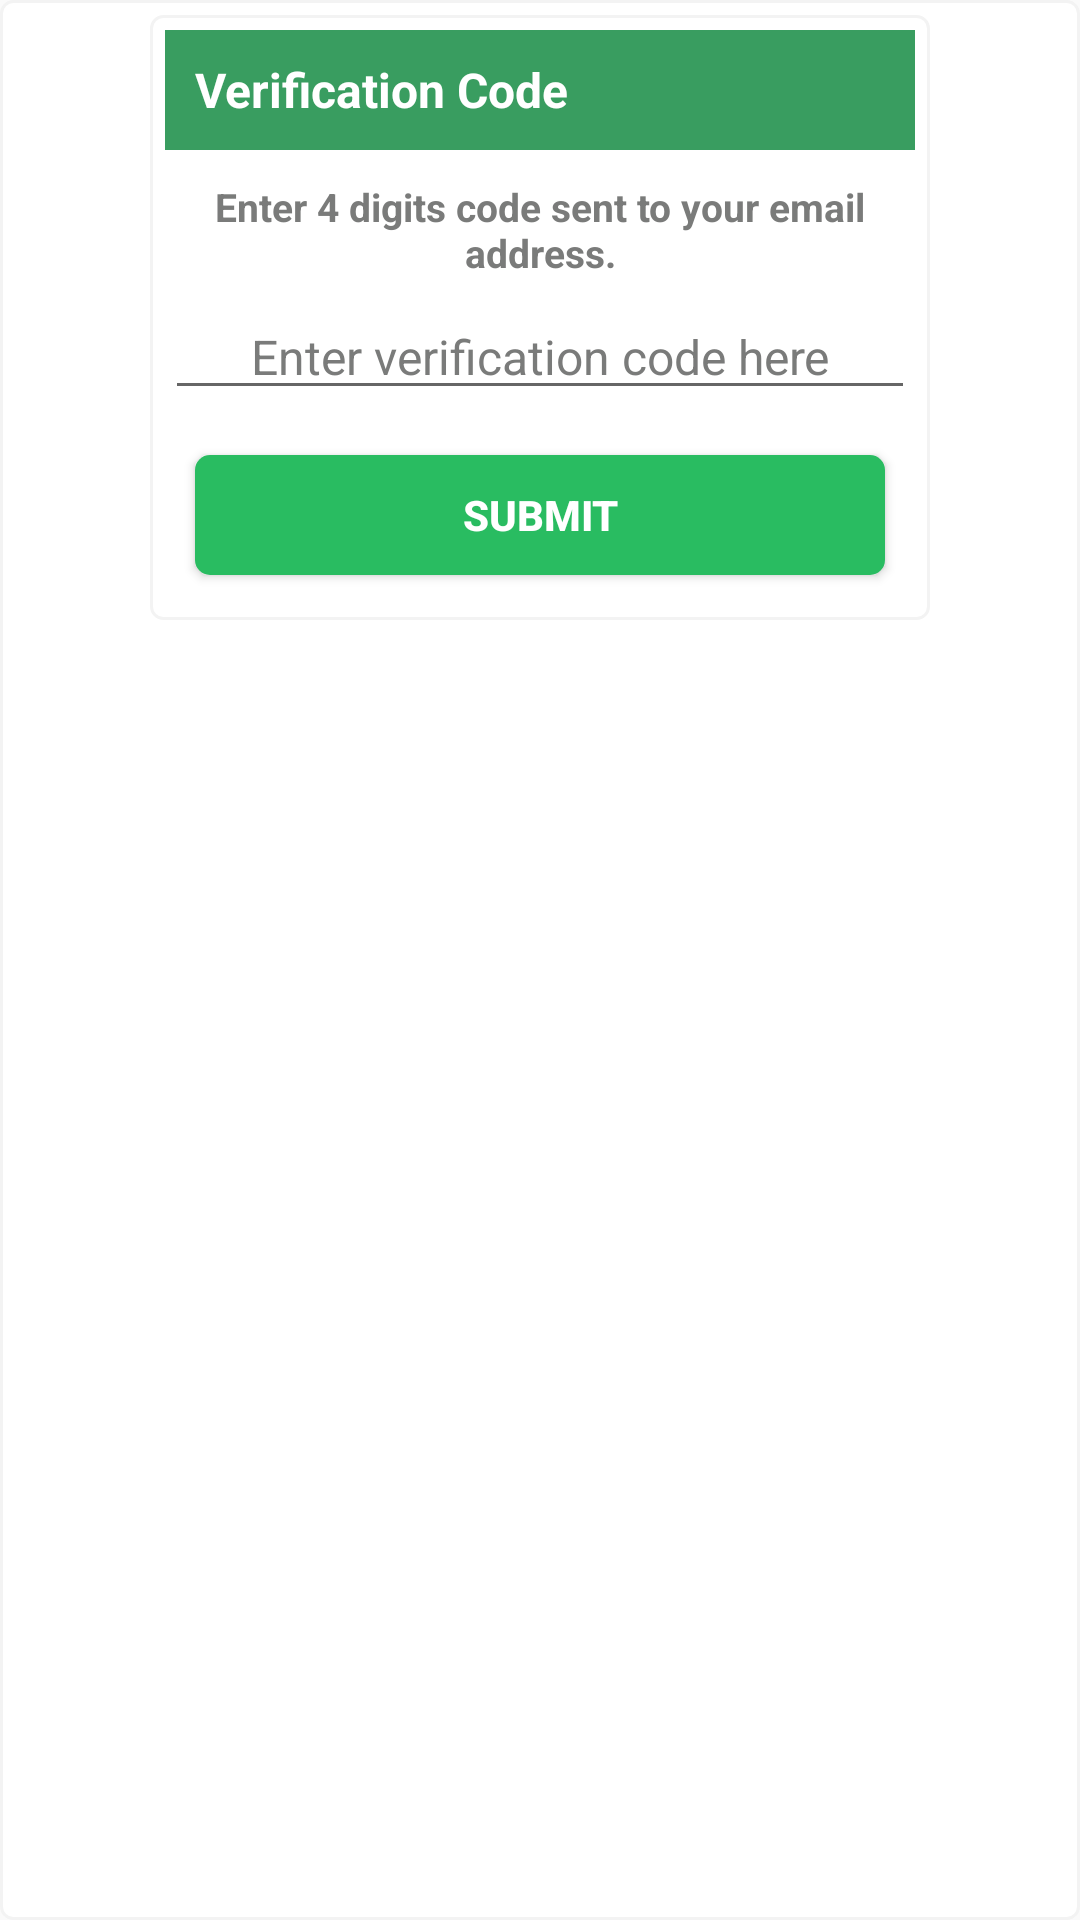

Android layout source for this screen:
<!-- AndroidManifest.xml: application theme AppTheme -->
<!-- res/layout/activity_user_verification.xml -->
<?xml version="1.0" encoding="utf-8"?>
<LinearLayout
    xmlns:android="http://schemas.android.com/apk/res/android"
    android:layout_width="260dp"
    android:layout_height="wrap_content"
    android:layout_gravity="center"
    android:paddingBottom="@dimen/dist_5"
    android:paddingLeft="@dimen/dist_5"
    android:paddingRight="@dimen/dist_5"
    android:paddingTop="@dimen/dist_5"
    android:background="@drawable/custom_card"
    android:orientation="vertical"
    >

<LinearLayout
    android:layout_gravity="center"
    android:id="@+id/dialogopen"
    android:paddingBottom="@dimen/dist_5"
    android:paddingLeft="@dimen/dist_5"
    android:paddingRight="@dimen/dist_5"
    android:paddingTop="@dimen/dist_5"
    android:background="@drawable/custom_card"
    android:layout_width="260dp"
    android:layout_height="wrap_content"
    android:orientation="vertical"
    >

    <TextView
        android:id="@+id/dialog_title"
        android:layout_width="match_parent"
        android:layout_height="40dp"
        android:gravity="center_vertical"
        android:background="@color/colorOrange"
        android:textColor="@color/colorWhite"
        android:text="Verification Code"
        android:textSize="16sp"
        android:paddingLeft="@dimen/dist_10"
        android:textStyle="bold" />

    <TextView
        android:id="@+id/dialog_ok"
        android:layout_width="match_parent"
        android:layout_height="wrap_content"
        android:layout_marginTop="@dimen/dist_5"
        android:textStyle="bold"
        android:layout_gravity="center"
        android:gravity="center"
        android:maxLines="2"
        android:textSize="13sp"
        android:padding="@dimen/dist_5"
        android:textColor="@color/colordarkGrey"
        android:text="Enter 4 digits code sent to your email address." />

    <EditText
        android:layout_width="match_parent"
        android:layout_height="wrap_content"
        android:imeOptions="actionNext"
        android:textSize="16sp"
        android:gravity="center_horizontal"
        android:hint="Enter verification code here"
        android:textColor="@color/colordarkGrey"
        android:textColorHint="@color/colordarkGrey"
        android:id="@+id/edit_text1"/>

    <RelativeLayout
        android:layout_width="match_parent"
        android:layout_height="wrap_content"
        android:layout_below="@+id/rel_main"
        android:id="@+id/box"
        android:visibility="gone"
        android:gravity="center_horizontal"
        android:layout_marginTop="30dp">

        <EditText
            android:layout_width="50dp"
            android:layout_height="70dp"
            android:maxLength="1"
            android:imeOptions="actionNext"
            android:textSize="35sp"
            android:gravity="center_horizontal"
            android:hint="2"
            android:textColor="@color/colordarkGrey"
            android:textColorHint="@color/colordarkGrey"
            android:id="@+id/edt_txt1"/>

        <TextView
            android:layout_width="wrap_content"
            android:layout_height="wrap_content"
            android:layout_toRightOf="@+id/edt_txt1"
            android:text="-"
            android:visibility="gone"
            android:textSize="40dp"
            android:layout_marginLeft="10dp"
            android:id="@+id/dash1"
            android:gravity="center_horizontal"
            android:layout_centerInParent="true"/>


        <EditText
            android:textSize="35sp"
            android:hint="4"
            android:textColorHint="@color/colordarkGrey"
            android:gravity="center_horizontal"
            android:layout_width="50dp"
            android:imeOptions="actionNext"
            android:layout_height="70dp"
            android:id="@+id/edt_txt2"
            android:maxLength="1"
            android:textColor="@color/colordarkGrey"
            android:layout_marginLeft="10dp"
            android:layout_toRightOf="@+id/dash1"/>

        <TextView
            android:layout_width="wrap_content"
            android:layout_height="wrap_content"
            android:layout_toRightOf="@+id/edt_txt2"
            android:text="-"
            android:visibility="gone"
            android:textSize="40dp"
            android:layout_marginLeft="10dp"
            android:id="@+id/dash2"
            android:gravity="center_horizontal"
            android:layout_centerInParent="true"/>

        <EditText
            android:layout_width="50dp"
            android:layout_height="70dp"
            android:id="@+id/edt_txt3"
            android:textSize="35sp"
            android:hint="4"
            android:imeOptions="actionNext"
            android:textColor="@color/colordarkGrey"
            android:textColorHint="@color/colordarkGrey"
            android:gravity="center_horizontal"
            android:layout_marginLeft="10dp"
            android:layout_toRightOf="@+id/dash2"/>

        <TextView
            android:visibility="gone"
            android:layout_width="wrap_content"
            android:layout_height="wrap_content"
            android:layout_toRightOf="@+id/edt_txt3"
            android:text="-"
            android:textSize="40dp"
            android:layout_marginLeft="10dp"
            android:id="@+id/dash3"
            android:gravity="center_horizontal"
            android:layout_centerInParent="true"/>

        <EditText
            android:layout_width="50dp"
            android:layout_height="70dp"
            android:textSize="35sp"
            android:hint="4"
            android:imeOptions="actionDone"
            android:textColorHint="@color/colordarkGrey"
            android:gravity="center_horizontal"
            android:id="@+id/edt_txt4"
            android:textColor="@color/colordarkGrey"
            android:layout_marginLeft="10dp"
            android:layout_toRightOf="@+id/dash3"/>

    </RelativeLayout>

    <Button
        android:id="@+id/dialog_text"
        android:layout_width="wrap_content"
        android:layout_marginTop="15dp"
        android:layout_height="40dp"
        android:textStyle="bold"
        android:layout_gravity="center"
        android:gravity="center"
        android:textSize="14sp"
        android:onClick="dosomething"
        android:layout_marginBottom="@dimen/dist_10"
        android:layout_marginRight="10dp"
        android:layout_marginLeft="10dp"
        android:background="@drawable/greenshape"
        android:textColor="@color/colorWhite"
        android:text="Submit"/>

</LinearLayout>




</LinearLayout>
<!-- resources referenced by this layout -->
<resources>
  <color name="colorOrange">#399d60</color>
  <color name="colorWhite">#FFFFFF</color>
  <color name="colordarkGrey">#7a7b7a</color>
  <dimen name="dist_10">10dp</dimen>
  <dimen name="dist_5">5dp</dimen>
  <!-- drawable custom_card (drawable) -->
  <?xml version="1.0" encoding="UTF-8"?>
      <shape xmlns:android="http://schemas.android.com/apk/res/android"
          android:shape="rectangle">
  
          <solid
              android:color="@color/colorWhite">
  
          </solid>
          <stroke
              android:color="@color/colorlistbg"
              android:width="1dp"
              >
  
          </stroke>
  
      <corners
          android:bottomLeftRadius="4dp"
          android:bottomRightRadius="4dp"
          android:radius="4dp"
          android:topLeftRadius="4dp"
          android:topRightRadius="4dp">
  
      </corners>
      </shape>
  
  <!-- drawable greenshape (drawable-xxxhdpi) -->
  <?xml version="1.0" encoding="utf-8"?>
  <shape xmlns:android="http://schemas.android.com/apk/res/android" android:shape="rectangle" >
      <corners
          android:radius="5dp"
          />
      <gradient
          android:angle="45"
          android:centerX="0%"
          android:centerColor="#29bc61"
          android:startColor="#29bc61"
          android:endColor="#29bc61"
          android:type="linear"
          />
      <padding
          android:left="0dp"
          android:top="0dp"
          android:right="0dp"
          android:bottom="0dp"
          />
      <size
          android:width="270dp"
          android:height="60dp"
          />
     
  </shape>
  <style name="AppTheme" parent="Theme.AppCompat.Light.NoActionBar">
          
          <item name="colorPrimary">@color/colorPrimary</item>
          <item name="colorPrimaryDark">@color/colorPrimaryDark</item>
          <item name="colorAccent">@color/colorAccent</item>
      </style>
  <color name="colorlistbg">#f3f3f3</color>
  <color name="colorPrimary">#3F51B5</color>
  <color name="colorPrimaryDark">#1f8c45</color>
  <color name="colorAccent">#29bc61</color>
</resources>
